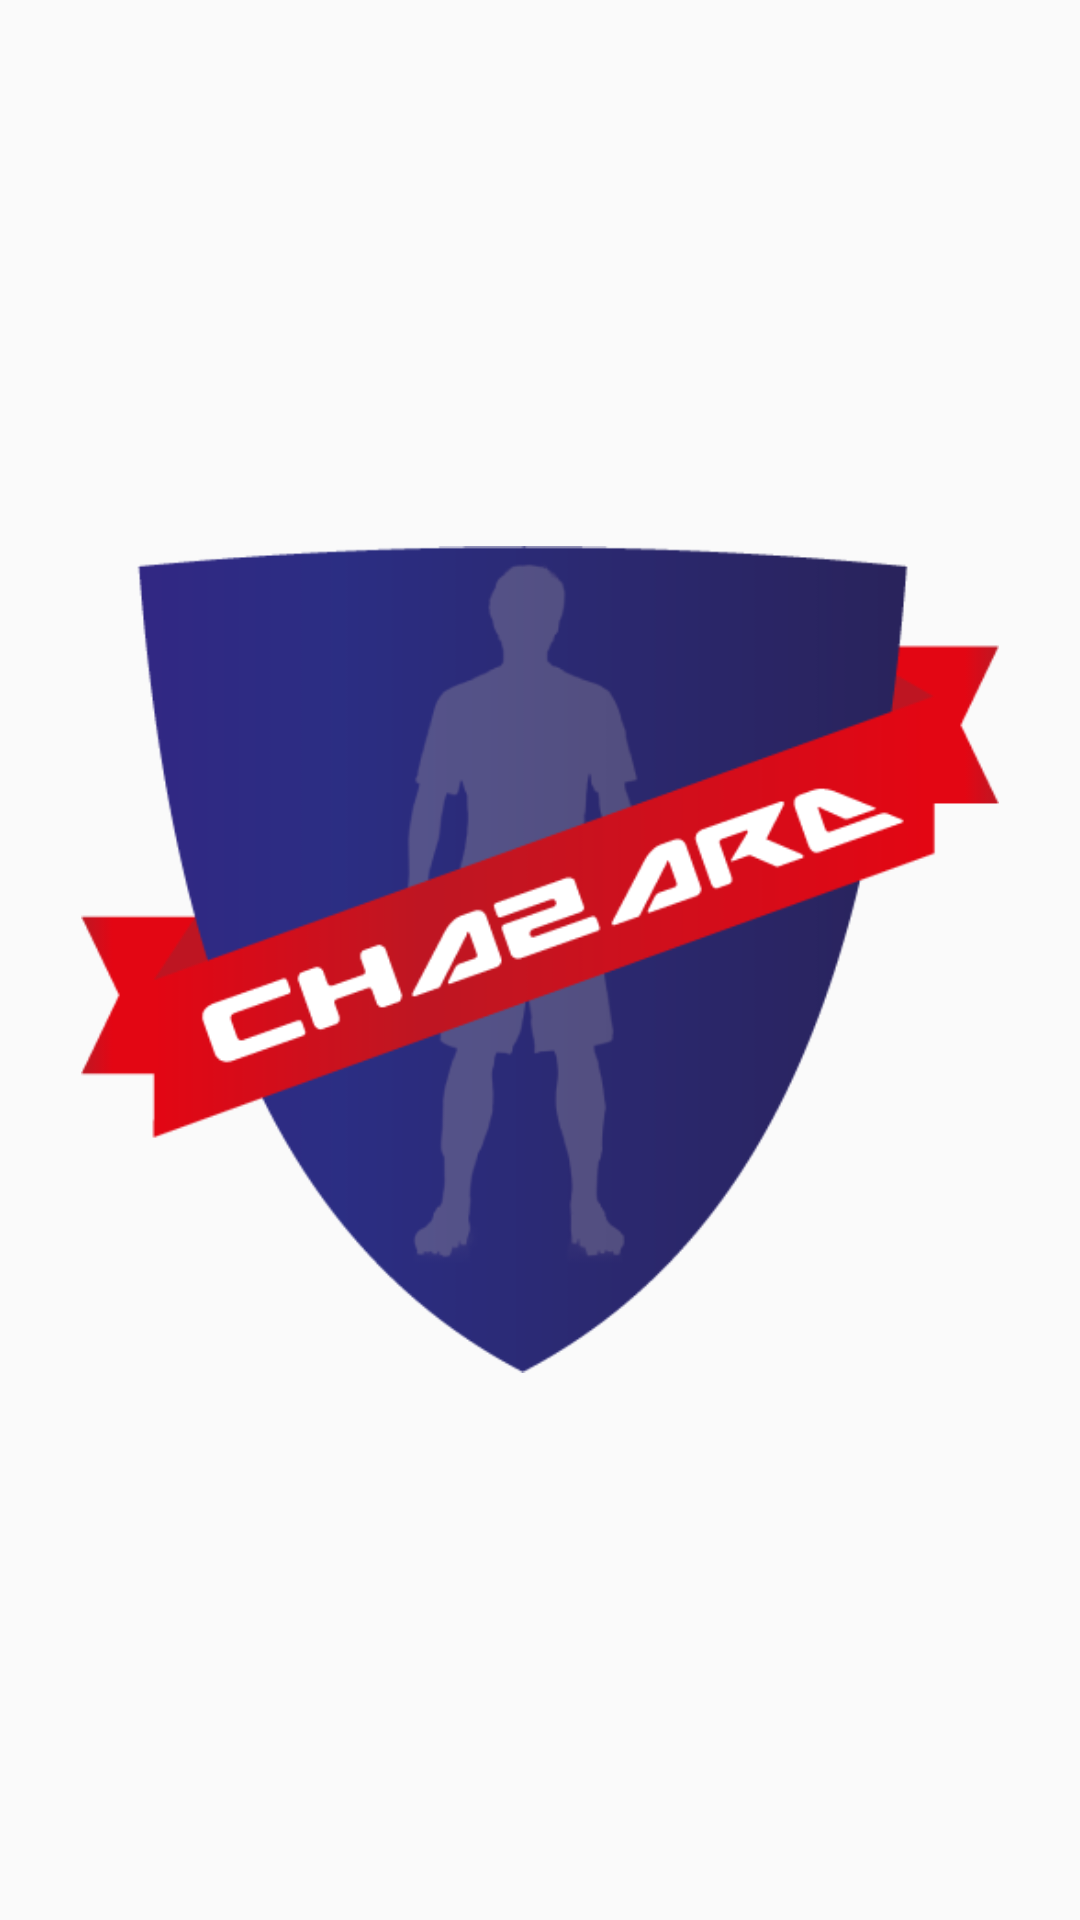

This screen was rendered from an Android layout file. Write that file and the resources it references.
<!-- AndroidManifest.xml: application theme AppTheme.NoActionBar -->
<!-- res/layout/splashscreen.xml -->
<?xml version="1.0" encoding="utf-8"?>
<RelativeLayout xmlns:android="http://schemas.android.com/apk/res/android"
    xmlns:tools="http://schemas.android.com/tools"
    android:layout_width="match_parent"
    android:layout_height="match_parent">

    <ImageView
        android:id="@+id/splashscreen"
        android:layout_width="306dp"
        android:layout_height="377dp"
        android:layout_gravity="center"
        android:src="@drawable/chazard"
        android:layout_centerVertical="true"
        android:layout_centerHorizontal="true"
        android:contentDescription="@string/app_name"
        tools:ignore="ContentDescription" />
</RelativeLayout>
<!-- resources referenced by this layout -->
<resources>
  <!-- drawable chazard: png bitmap (drawable, 28873 bytes) -->
  <string name="app_name">CHazard</string>
  <style name="AppTheme.NoActionBar">
          <item name="windowActionBar">false</item>
          <item name="windowNoTitle">true</item>
      </style>
</resources>
